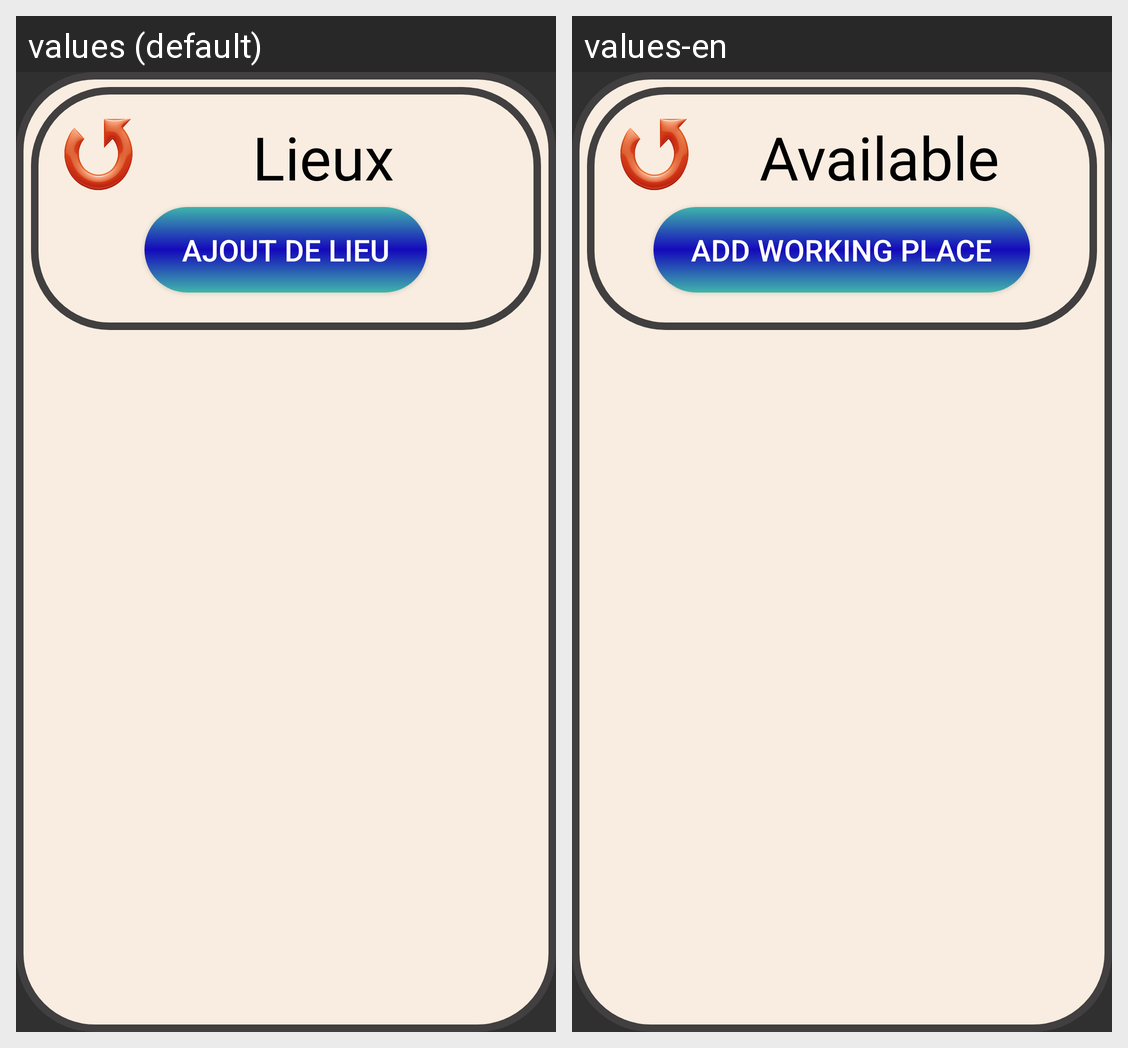

Locale-by-locale string values for the Android screen shown in this grid:
Android screen res/layout/pointage_detail_endroit.xml rendered under 2 locales, left to right: values (default), values-en. Device: Nexus 5 (rendered at 1080×1920; each locale shown at half size, 540×960, under a caption strip naming it); theme Theme.PointagePerso3.
Strings drawn on this screen, with the default value and each locale's value (text and hints the layout hard-codes, and strings that could not be matched under every locale, appear in the picture but are not listed):

lieux_disponibles
  values: Lieux disponibles
  values-en: Available working place

ajout_de_lieu
  values: Ajout de Lieu
  values-en: Add working place
